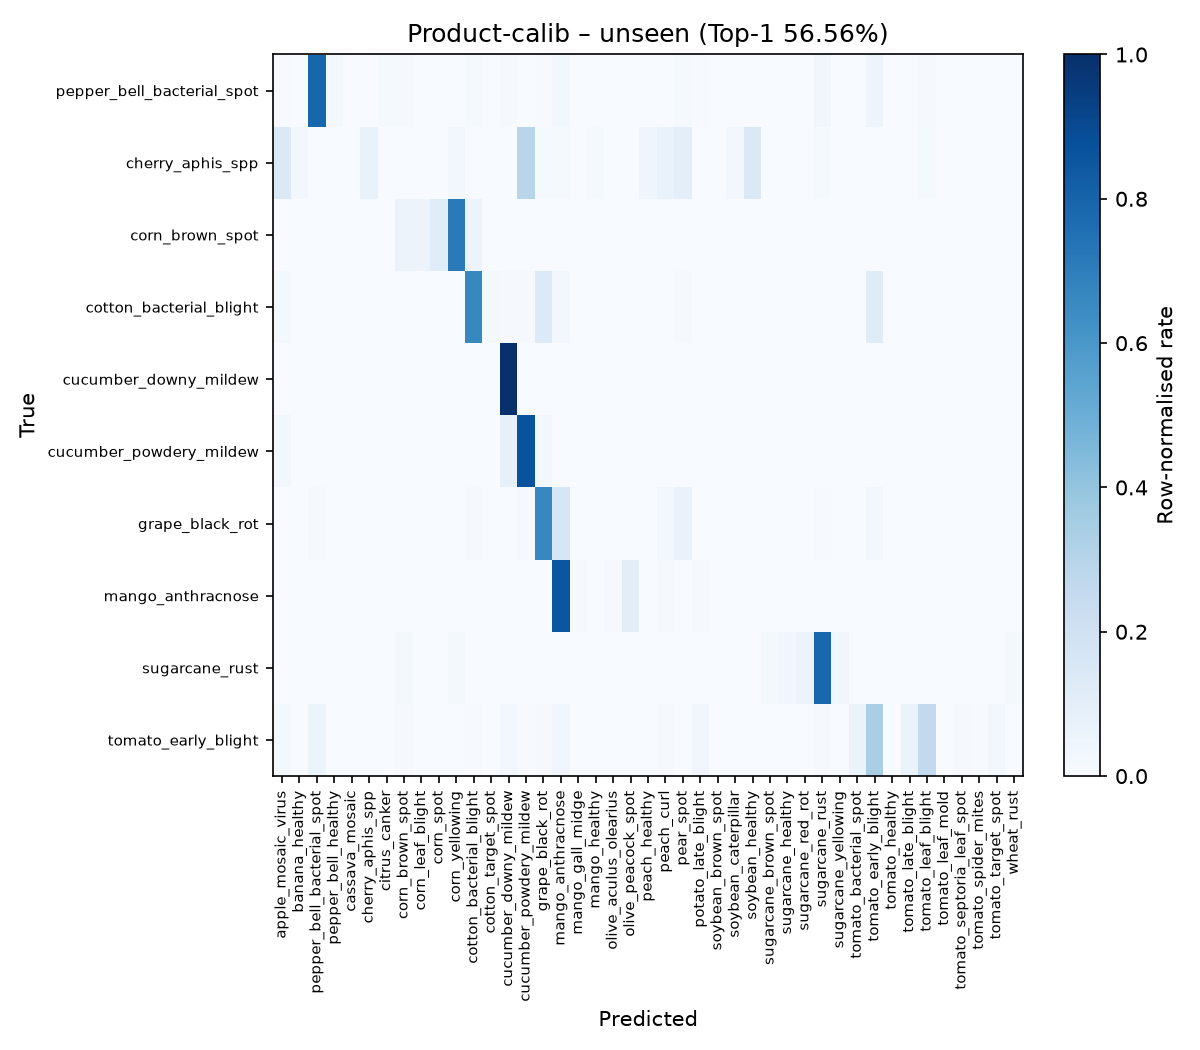

Data behind this chart, as committed beside it:
, apple_mosaic_virus, banana_healthy, pepper_bell_bacterial_spot, pepper_bell_healthy, cassava_mosaic, cherry_aphis_spp, citrus_canker, corn_brown_spot, corn_leaf_blight, corn_spot, corn_yellowing, cotton_bacterial_blight, cotton_target_spot, cucumber_downy_mildew, cucumber_powdery_mildew, grape_black_rot, mango_anthracnose, mango_gall_midge, mango_healthy, olive_aculus_olearius, olive_peacock_spot, peach_healthy, peach_curl
pepper_bell_bacterial_spot, 1, 0, 174, 4, 0, 0, 3, 2, 0, 0, 0, 3, 0, 2, 0, 1, 6, 0, 0, 0, 0, 0, 0
cherry_aphis_spp, 10, 2, 0, 0, 0, 5, 0, 0, 0, 0, 2, 0, 0, 0, 21, 1, 1, 0, 1, 0, 0, 3, 5
corn_brown_spot, 0, 0, 0, 0, 0, 0, 0, 2, 2, 4, 25, 2, 0, 0, 0, 0, 0, 0, 0, 0, 0, 0, 0
cotton_bacterial_blight, 2, 0, 0, 0, 0, 0, 0, 0, 0, 0, 0, 83, 2, 1, 1, 17, 3, 0, 0, 0, 0, 0, 0
cucumber_downy_mildew, 0, 0, 0, 0, 0, 0, 0, 0, 0, 0, 0, 0, 0, 32, 0, 0, 0, 0, 0, 0, 0, 0, 0
cucumber_powdery_mildew, 1, 0, 0, 0, 0, 0, 0, 0, 0, 0, 0, 0, 0, 3, 32, 1, 0, 0, 0, 0, 0, 0, 0
grape_black_rot, 0, 0, 3, 0, 0, 0, 0, 0, 0, 0, 0, 3, 0, 1, 3, 180, 44, 0, 0, 0, 0, 0, 8
mango_anthracnose, 0, 0, 0, 0, 0, 0, 0, 0, 0, 0, 0, 0, 0, 0, 0, 0, 81, 1, 0, 1, 10, 0, 1
sugarcane_rust, 0, 0, 0, 0, 0, 0, 0, 2, 0, 0, 2, 0, 0, 0, 0, 0, 0, 0, 0, 0, 0, 0, 0
tomato_early_blight, 11, 0, 28, 0, 1, 1, 0, 5, 0, 0, 0, 2, 0, 12, 2, 5, 15, 0, 0, 0, 0, 0, 4
